Run: headless pygame with SDL's dummy video driver; simulated clock (each Clock.tick advances the game by its frame time, no real sleeping); random seed 0; keys injected as events and as key.get_pressed() state; no mouse input.
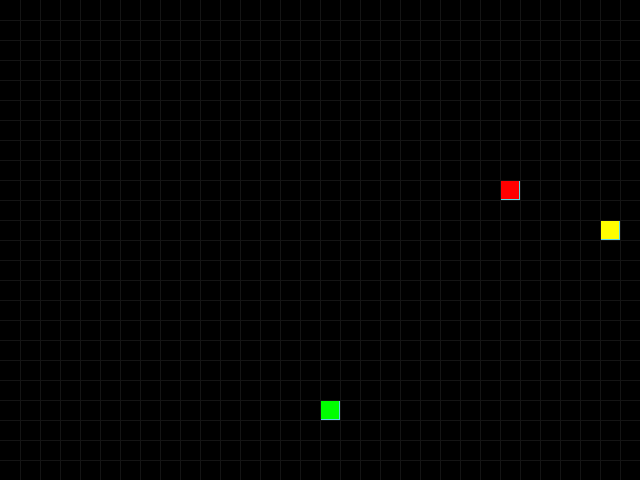
Frame 1 of 4 · flips 1–60 · no input
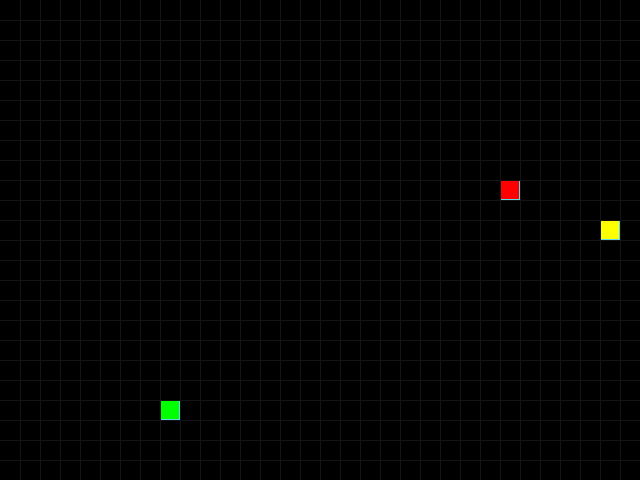
Frame 2 of 4 · flips 61–180 · tapped SPACE, RETURN · held RIGHT (→), D
Frame 3 of 4 · flips 181–300 · held DOWN (↓), S · screen unchanged from frame 2, image omitted
Frame 4 of 4 · flips 301–420 · held LEFT (←), A, UP (↑), W · screen same as frame 1, image omitted

The pygame program that drew these frames:

"""Классическая игра Змейка.

В игре реализованы следующие возможности:
-отрисованы линии границ каждой ячейки игрового поля, с разлинееным полем игра
выглядит более привлекательно;
-смена цвета любого игрового объекта, поля и линий границ ячеек путём
переопределения констант;
-смена скорости движения змейки;
-включение/выключение неправильной еды.

Объявлены следующие классы, более подробное описание см. в классе:
-GameObject - базовый класс, родитель всех классов;
-Apple - класс яблока, родительский класс для класса неправильной еды;
-Snake - класс змейки;
-Wrong - класс неправильной еды.

Объявлены следующие функции:
-handle_keys - функция обработки действий пользователя (из прекода);
-draw_lines - отрисовывает горизонтальные и вертикальные линии на поле;
-print_game_over - выводит иформационные сообщения и итог игры в консоль;
-get_used_positions - получает список из кортежей занятых на поле позиций.

Прекод максимально не трогал. Объявил дополнительныеконстанты. По идее
код можно разнести по модулям, но не уверен, что это необходимо в
данном проекте.
"""

import pygame
from random import choice, randint
from typing import Optional

# Инициализация PyGame
pygame.init()

# Константы для размеров
SCREEN_WIDTH, SCREEN_HEIGHT = 640, 480
GRID_SIZE = 20
GRID_WIDTH = SCREEN_WIDTH // GRID_SIZE
GRID_HEIGHT = SCREEN_HEIGHT // GRID_SIZE

# Направления движения
UP = (0, -1)
DOWN = (0, 1)
LEFT = (-1, 0)
RIGHT = (1, 0)

# =====================================================================
# Ниже возможно переопределить константы
# Все цвета задаются кортежем в кодировке RGB: (R, G, B)

# Цвета фона - черный
BOARD_BACKGROUND_COLOR = (0, 0, 0)  # ТЗ, тёмная тема
# BOARD_BACKGROUND_COLOR = (200, 200, 200)  # Светлая тема

# Скорость движения змейки
SPEED = 20  # ТЗ
# SPEED = 12  # Альтернативный

# Цвет линий игрового поля
LINE_COLOR = (20, 20, 20)  # Тёмная тема
# LINE_COLOR = (120, 120, 120)  # Светлая тема

# Включить/выключить неправильную еду
WRONG_EAT = True

# Цвет неправильной еды
WRONG_COLOR = (255, 255, 0)  # Тёмная тема
# WRONG_COLOR = (229, 230, 25)  # Светлая тема

# Цвет яблок
APPLE_COLOR = (255, 0, 0)  # ТЗ, тёмная тема
# APPLE_COLOR = (255, 20, 20)  # Светлая тема

# Цвет змейки
SNAKE_COLOR = (0, 255, 0)  # ТЗ, тёмная тема
# SNAKE_COLOR = (20, 50, 0)  # Светлая тема

# =====================================================================

# Настройка игрового окна
screen = pygame.display.set_mode((SCREEN_WIDTH, SCREEN_HEIGHT), 0, 32)
screen.fill(BOARD_BACKGROUND_COLOR)

# Заголовок окна игрового поля
pygame.display.set_caption('Змейка')

# Настройка времени
clock = pygame.time.Clock()


# Тут опишите все классы игры
class GameObject:
    """Базовый класс GameObject, от которого наследуются другие
    игровые объекты. Содержит общие атрибуты игровых объектов и
    заготовку метода для отрисовки объекта на игровом поле — draw.
    """

    # Задаю по умолчанию
    body_color: Optional[tuple] = None

    def __init__(self):
        self.position = (
            SCREEN_WIDTH // 2,
            SCREEN_HEIGHT // 2
        )

    def draw(self) -> None:
        """Абстрактный метод, для дочерних классов."""
        pass


class Apple(GameObject):
    """Класс Apple, описывает яблоко и действия с ним.
    Данный класс является родителем для класса Wrong - класс неправильной еды.
    Содержит атрибуты и методы для яблока.
    """

    # Цвет яблока
    body_color: tuple = APPLE_COLOR

    def __init__(self):
        super().__init__()
        self.position = self.randomize_position()

    def randomize_position(self, positions: list = []) -> tuple:
        """Выбирает случайную не занятую ячейку на игровом поле."""
        # Выбираем свободную ячейку на поле
        while True:
            rnd_position: tuple = (
                randint(0, GRID_WIDTH - 1) * GRID_SIZE,
                randint(0, GRID_HEIGHT - 1) * GRID_SIZE
            )
            if rnd_position not in positions:
                break
        return rnd_position

    # Метод draw класса Apple, из прекода
    def draw(self, surface):
        """Отрисовывает яблоко на игровом экране."""
        rect = pygame.Rect(
            (self.position[0], self.position[1]),
            (GRID_SIZE, GRID_SIZE)
        )
        pygame.draw.rect(surface, self.body_color, rect)
        pygame.draw.rect(surface, (93, 216, 228), rect, 1)


class Wrong(Apple):
    """Класс Wrong, описывает неправильную еду и действия с ней.
    Данный класс является дочерним классом Apple.
    """

    # Цвет неправильной еды
    body_color: tuple = WRONG_COLOR

    def __init__(self):
        super().__init__()


class Snake(GameObject):
    """Класс Snake, описывает змейку и её поведение.
    Содержит атрибуты и методы для змейки. Также добален новый метод
    downsizing() для уменьшения змейки в случае съедания неправильной еды.
    """

    # Цвет змейки
    body_color: tuple = SNAKE_COLOR

    def __init__(self):
        super().__init__()
        # Сбрасываем змейку в первоначальное значение
        self.reset()

    def reset(self) -> None:
        """Сбрасывает змейку в начальное состояние."""
        self.length: int = 1
        self.positions: list = [self.position]
        self.direction: tuple = choice([RIGHT, LEFT, UP, DOWN])
        self.next_direction: Optional[tuple] = None
        self.last: Optional[tuple] = None

        # Змейка в порядке, она в игре
        self.isgame: bool = True

    def update_direction(self) -> None:
        """Метод обновления направления после нажатия на кнопку."""
        if self.next_direction:
            self.direction = self.next_direction
            self.next_direction = None

    def move(self) -> None:
        """Обновляет позицию змейки на поле."""
        # Обрабатываем позицию головы змейки с целью получить следующую
        # относительную позицию на поле (в ячейках окна)
        head = [coord // GRID_SIZE for coord in self.get_head_position()]
        if self.direction[0]:  # LEFT or RIGHT
            head[0] += self.direction[0]
            if head[0] < 0:
                head[0] = GRID_WIDTH - 1
            elif head[0] >= GRID_WIDTH:
                head[0] = 0
        else:  # UP or DOWN
            head[1] += self.direction[1]
            if head[1] < 0:
                head[1] = GRID_HEIGHT - 1
            elif head[1] >= GRID_HEIGHT:
                head[1] = 0

        # Получаем абсолютную позицию на поле (в пикселях окна)
        head = [grid * GRID_SIZE for grid in head]
        # Добавляем новую голову
        self.positions.insert(0, tuple(head))

        # Обрабатываем хвост змейки
        if len(self.positions) - 1 >= self.length:
            self.last = self.positions.pop()
        else:
            self.last = None

    # Метод draw класса Snake, из прекода
    def draw(self, surface):
        """Отрисовывает змейку."""
        for position in self.positions[:-1]:
            rect = (
                pygame.Rect((position[0], position[1]), (GRID_SIZE, GRID_SIZE))
            )
            pygame.draw.rect(surface, self.body_color, rect)
            pygame.draw.rect(surface, (93, 216, 228), rect, 1)

        # Отрисовка головы змейки
        head = self.positions[0]
        head_rect = pygame.Rect((head[0], head[1]), (GRID_SIZE, GRID_SIZE))
        pygame.draw.rect(surface, self.body_color, head_rect)
        pygame.draw.rect(surface, (93, 216, 228), head_rect, 1)

        # Затирание последнего сегмента
        if self.last:
            last_rect = pygame.Rect(
                (self.last[0], self.last[1]),
                (GRID_SIZE, GRID_SIZE)
            )
            pygame.draw.rect(surface, BOARD_BACKGROUND_COLOR, last_rect)

    def get_head_position(self) -> tuple:
        """Возвращает позицию головы змейки."""
        return self.positions[0]

    def downsizing(self):
        """Убирает последний элемент змейки."""
        self.last = self.positions.pop()
        self.length -= 1


# Функция обработки действий пользователя, из прекода
def handle_keys(game_object) -> None:
    """Обрабатывает действия пользователя по управлению змейкой."""
    for event in pygame.event.get():
        if event.type == pygame.QUIT:
            pygame.quit()
        elif event.type == pygame.KEYDOWN:
            if event.key == pygame.K_UP and game_object.direction != DOWN:
                game_object.next_direction = UP
            elif event.key == pygame.K_DOWN and game_object.direction != UP:
                game_object.next_direction = DOWN
            elif event.key == pygame.K_LEFT and game_object.direction != RIGHT:
                game_object.next_direction = LEFT
            elif event.key == pygame.K_RIGHT and game_object.direction != LEFT:
                game_object.next_direction = RIGHT


def draw_lines() -> None:
    """Функция отрисовывает горизонтальные и вертикальные линии на поле."""
    # Горизонтальные линии.
    for i in range(1, GRID_HEIGHT):
        pygame.draw.line(
            screen,
            LINE_COLOR,
            (0, i * GRID_SIZE),
            (SCREEN_WIDTH, i * GRID_SIZE),
        )

    # Вертикальные линии.
    for i in range(1, GRID_WIDTH):
        pygame.draw.line(
            screen,
            LINE_COLOR,
            (i * GRID_SIZE, 0),
            (i * GRID_SIZE, SCREEN_HEIGHT),
        )


def print_game_over(snake_length: int) -> None:
    """Функция выводит в консоль информационные сообщения и длину змейки."""
    print(
        f'\nGAME OVER!'
        f'\nSnake length: {snake_length}'
        f'\nStart new game.'
    )


def get_used_positions(positions, *args) -> list:
    """Функция возвращает список из кортежей занятых позиций на поле."""
    return positions + [position for position in args]


def main():
    """Функция, которая управляет выполнением программы."""
    # Тут нужно создать экземпляры классов

    # Определяем основные игровые объекты
    snake = Snake()
    apple = Apple()
    apple.draw(screen)

    # Добавляем при необходимости неправильную еду
    if WRONG_EAT:
        wrong = Wrong()
        wrong.draw(screen)

    print('\nStart new game.')

    while True:
        clock.tick(SPEED)

        # Тут опишите основную логику игры
        # Обрабатываем действия пользователя и/или перемещаем змейку
        handle_keys(snake)
        snake.update_direction()
        snake.move()

        # Перерисовываем змейку
        snake.draw(screen)

        # Получаем занятые позиции на поле, чтобы там повторно не появилась еда
        if WRONG_EAT:
            used_positions = get_used_positions(snake.positions,
                                                apple.position,
                                                wrong.position)
        else:
            used_positions = get_used_positions(snake.positions,
                                                apple.position)

        # Проверяем, съела ли змейка яблоко и при необходимости
        # увеличиваем длину змейки и перемещаем яблоко.
        # Или проверяем, съела ли змейка несъедобную еду и при необходимости
        # уменьшаем длину змейки, перемещаем еду и перерисовываем хвост,
        # или змейка больше неиграбельна
        if snake.get_head_position() == apple.position:
            snake.length += 1
            apple.position = apple.randomize_position(used_positions)
            apple.draw(screen)
        elif WRONG_EAT and snake.get_head_position() == wrong.position:
            if snake.length > 1:
                snake.downsizing()
                snake.draw(screen)
                wrong.position = wrong.randomize_position(used_positions)
                wrong.draw(screen)
            else:
                snake.isgame = False

        # Проверяем столкновения змейки с собой при длине змейки от 4,
        # т.к. при меньшей длине невозможно столкнуться.
        if (snake.length > 3
                and snake.get_head_position() in snake.positions[3:]):
            snake.isgame = False

        # Если змейка неиграбельна, то сбрасываем игру
        if not snake.isgame:
            print_game_over(snake.length)
            screen.fill(BOARD_BACKGROUND_COLOR)
            snake.reset()
            apple.position = apple.randomize_position(snake.positions)
            apple.draw(screen)

            # Если включена неправильная еда
            if WRONG_EAT:
                wrong.position = wrong.randomize_position(snake.positions)
                wrong.draw(screen)

            snake.isgame = True

        # Перерисовываем линии разметки поля и окно игры
        draw_lines()
        pygame.display.update()


if __name__ == '__main__':
    main()
